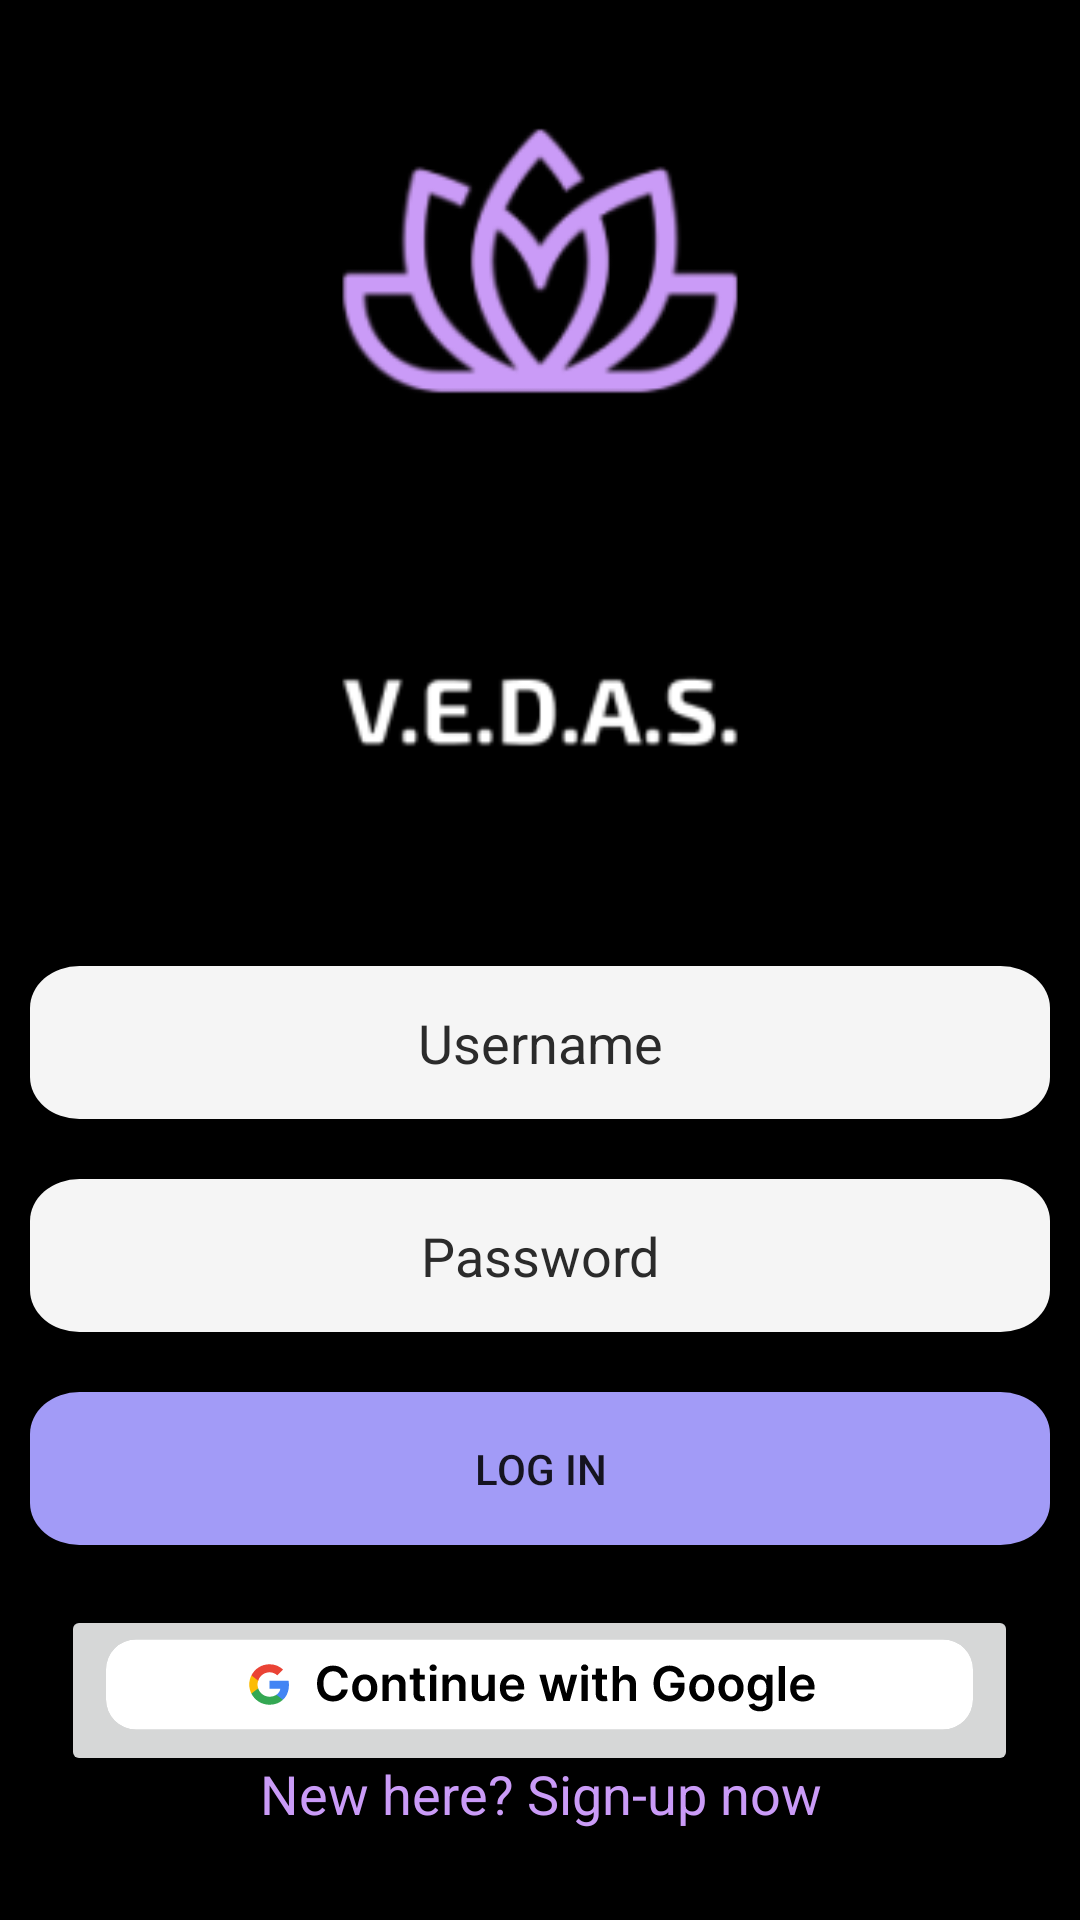

Reconstruct the res/layout file that produces this screen, plus the resources it refers to.
<!-- AndroidManifest.xml: application theme Theme.Vedas -->
<!-- res/layout/activity_main.xml -->
<?xml version="1.0" encoding="utf-8"?>
<RelativeLayout xmlns:android="http://schemas.android.com/apk/res/android"
    xmlns:app="http://schemas.android.com/apk/res-auto"
    xmlns:tools="http://schemas.android.com/tools"
    android:layout_width="match_parent"
    android:background="#000000"
    android:orientation="vertical"
    android:layout_height="match_parent"
    tools:context=".MainActivity">

    <ImageView
        android:id="@+id/logo"
        android:layout_width="150dp"
        android:layout_height="150dp"
        android:layout_centerHorizontal="true"
        android:layout_marginTop="12dp"
        android:src="@mipmap/logo" />

    <ImageView
        android:id="@+id/vedas"
        android:layout_below="@+id/logo"
        android:layout_width="match_parent"
        android:layout_height="150dp"
        android:src="@mipmap/vedas"/>

    <EditText
        android:id="@+id/username"
        android:layout_width="match_parent"
        android:layout_height="wrap_content"
        android:layout_below="@+id/vedas"
        android:layout_marginStart="10dp"
        android:layout_marginTop="10dp"
        android:layout_marginEnd="10dp"
        android:layout_marginBottom="10dp"
        android:background="@drawable/back"
        android:hint="Username"
        android:inputType="text"
        android:textAlignment="center"
        android:textColor="@color/black"
        android:textColorHint="#2b2b2b" />

    <EditText
        android:id="@+id/password"
        android:layout_width="match_parent"
        android:layout_height="wrap_content"
        android:layout_below="@+id/username"
        android:layout_marginStart="10dp"
        android:layout_marginTop="10dp"
        android:layout_marginEnd="10dp"
        android:layout_marginBottom="10dp"
        android:background="@drawable/back"
        android:hint="Password"
        android:inputType="textPassword"
        android:textAlignment="center"
        android:textColor="@color/black"
        android:textColorHint="#2b2b2b" />

    <android.widget.Button
        android:id="@+id/signin"
        android:layout_width="match_parent"
        android:layout_height="wrap_content"
        android:layout_below="@+id/password"
        android:layout_marginStart="10dp"
        android:layout_marginTop="10dp"
        android:layout_marginEnd="10dp"
        android:layout_marginBottom="10dp"
        android:background="@drawable/btn_back"
        android:text="Log In" />

    <ImageButton
        android:id="@+id/google"
        android:layout_width="wrap_content"
        android:layout_height="wrap_content"
        android:layout_below="@id/signin"
        android:layout_centerHorizontal="true"
        android:layout_marginStart="10dp"
        android:layout_marginTop="10dp"
        android:layout_marginEnd="10dp"
        android:layout_marginBottom="10dp"
        android:src="@drawable/google" />

    <TextView
        android:id="@+id/newa"
        android:layout_width="match_parent"
        android:layout_height="wrap_content"
        android:text="New here? Sign-up now"
        android:textColor="#CA9BF7"
        android:textSize="18dp"
        android:layout_marginBottom="30dp"
        android:layout_alignParentBottom="true"
        android:textAlignment="center"/>


</RelativeLayout>
<!-- resources referenced by this layout -->
<resources>
  <color name="black">#FF000000</color>
  <!-- drawable back (drawable) -->
  <vector xmlns:android="http://schemas.android.com/apk/res/android"
      android:width="289dp"
      android:height="51dp"
      android:viewportWidth="289"
      android:viewportHeight="51">
    <path
        android:pathData="M14,0L275,0A14,14 0,0 1,289 14L289,37A14,14 0,0 1,275 51L14,51A14,14 0,0 1,0 37L0,14A14,14 0,0 1,14 0z"
        android:fillColor="#F5F5F5"/>
  </vector>
  <!-- drawable btn_back (drawable) -->
  <vector xmlns:android="http://schemas.android.com/apk/res/android"
      android:width="289dp"
      android:height="51dp"
      android:viewportWidth="289"
      android:viewportHeight="51">
    <path
        android:pathData="M14,0L275,0A14,14 0,0 1,289 14L289,37A14,14 0,0 1,275 51L14,51A14,14 0,0 1,0 37L0,14A14,14 0,0 1,14 0z"
        android:fillColor="#A29BF7"/>
  </vector>
  <!-- drawable google: vector/xml drawable (drawable, 13731 chars, omitted) -->
  <!-- mipmap logo: png bitmap (mipmap-hdpi, 3535 bytes) -->
  <!-- mipmap vedas: png bitmap (mipmap-hdpi, 1173 bytes) -->
  <style name="Theme.Vedas" parent="Theme.MaterialComponents.DayNight.DarkActionBar">
          
          <item name="colorPrimary">@color/purple_500</item>
          <item name="colorPrimaryVariant">@color/purple_700</item>
          <item name="colorOnPrimary">@color/white</item>
          
          <item name="colorSecondary">@color/teal_200</item>
          <item name="colorSecondaryVariant">@color/teal_700</item>
          <item name="colorOnSecondary">@color/black</item>
          
          <item name="android:statusBarColor" tools:targetApi="21">?attr/colorPrimaryVariant</item>
          
      </style>
  <color name="purple_500">#FF6200EE</color>
  <color name="purple_700">#FF3700B3</color>
  <color name="white">#FFFFFFFF</color>
  <color name="teal_200">#FF03DAC5</color>
  <color name="teal_700">#FF018786</color>
</resources>
